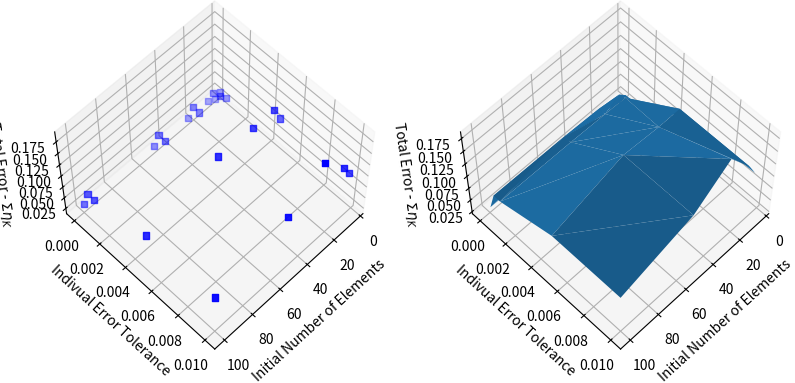
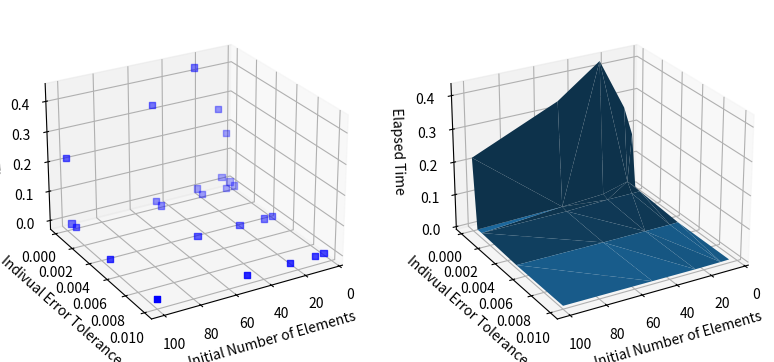
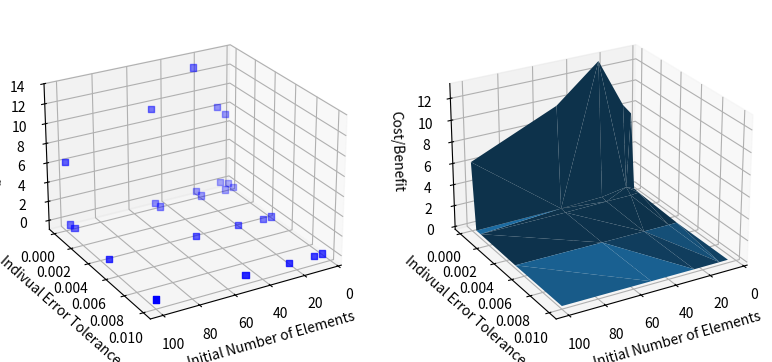

These charts were generated, in order, by the following Python code:
#!/usr/bin/env python3
# -*- coding: utf-8 -*-
"""
Created on Fri Dec 31 15:14:01 2021

@author: luishatashita
"""

# support libraries

import numpy as np
import numpy.linalg as linalg
import matplotlib.pyplot as plt
import pandas as pd
import time

# ----------------------------------------------------------------------------
#                       final results matrix scheme
# ----------------------------------------------------------------------------
# results_matrix = {
#        Ne: {
#            tol_e: {
#                final_iteration: ... ,
#                elapsed_time: ... ,
#                etaK: ... ,
#                total_error: ... ,
#                },
#            },
#     }
# ----------------------------------------------------------------------------

ne_array = [5, 10, 25, 50, 100]
tol_e_array = [0.01, 0.005, 0.001, 0.0005, 0.0001]
# tol_e_array = [0.01, 0.005, 0.001] # to evaluate the behavior under greater tolerances

# initialize eval_matrix dictionary
eval_matrix = {}
eval_array = []

for Ne in ne_array:
    for tol_e in tol_e_array:
        
        success_flag = False
        
        eval_matrix.setdefault(str(Ne), {}).setdefault(str(tol_e), {})
        
        print(f"\n--- Ne: {Ne} --- tol_e: {tol_e} ---")
        
        # initial hypothesis
        
        acc_time_all = 0
        acc_time_adpt = 0
        
        tic_all = time.perf_counter()
        
        N = Ne + 1
        Lx = 1
        dx = Lx/(N-1)
        
        # domain
        
        x = np.linspace(0, Lx, N) # split the domain into Ne elements
        
        # matrices for the linear system Au = b
        
        A = np.zeros((N, N))
        b = np.zeros((N, 1))
        
        # populate the rigidity matrix and the charge vector
        # python utilises zero indexing
        
        for i in range(0, N-1):
            B_e_i = x[i+1] - x[i] # jacobian
            A[i, i] = A[i,i] + np.power(B_e_i,-1)
            A[i, i+1] = A[i, i+1] - np.power(B_e_i,-1)
            A[i+1, i] = A[i+1, i] - np.power(B_e_i,-1)
            A[i+1, i+1] = A[i+1, i+1] + np.power(B_e_i,-1)
            b[i, 0] = b[i, 0] - B_e_i/2
            b[i+1, 0] = b[i+1, 0] - B_e_i/2
        
        # boundary values
        # assure the boundary values readequating the rigidity matrix first
        
        A[0, 0] = 1
        A[0, 1] = 0
        A[N-1, N-1] = 1
        A[N-1, N-2] = 0
        b[0, 0] = 1 # u(0) = 1
        b[N-1, 0] = 1 # u(1) = 1
        
        # solving the system, through u = A^-1.b
        
        u = linalg.inv(A).dot(b)
        
        toc_all = time.perf_counter()
        
        acc_time_all += toc_all - tic_all
        
        #-----------------------------------------------------------------------------
        # error estimator
        #-----------------------------------------------------------------------------
        
        tic_all = time.perf_counter()
        
        # initial hypothesis

        max_iteration = 25
        
        # creating empty arrays for error vectors
        
        xe = np.zeros((N-3))
        r2 = np.zeros((N-3))
        R2 = np.zeros((N-3))
        etaK = np.zeros((N-3))
        
        # loop through elements where the error estimator expression is valid
        # from elements 1 to Ne-1
        
        for i in range(1,N-2):
            B_e_i = x[i+1] - x[i] # jacobian, in this case the h_K
            xe[i-1] = (x[i+1] - x[i])/2 + x[i]
            r2[i-1] = B_e_i
            R2[i-1] = np.power((-u[i-1,0] + 2*u[i,0] - u[i+1,0]),2) + np.power((-u[i,0] + 2*u[i+1,0] - u[i+2,0]),2)
            etaK[i-1] = np.sqrt(B_e_i**2*r2[i-1] + B_e_i*R2[i-1]) 
        
        # in case that the first ("ZERO") iteration already works
        sum_tmp_adpt = np.sum(etaK)
        etaK_tmp_adpt = etaK
        Ne_tmp_adpt = Ne
        
        toc_all = time.perf_counter()
        
        acc_time_all += toc_all - tic_all
        
        #-----------------------------------------------------------------------------
        # adaptive meshing
        #-----------------------------------------------------------------------------
        
        iteration = 1
        x_tmp_base_adpt = x
        etaK_tmp_base_adpt = etaK
        N_tmp_adpt = N
        
        while iteration <= max_iteration:
            
            tic_adpt = time.perf_counter()
            
            # mesh refinement - adaptive
            ref_tmp_adpt = np.zeros((N_tmp_adpt-3))
            x_tmp_adpt = x_tmp_base_adpt
            for i in range(1,N_tmp_adpt-2):
                if etaK_tmp_base_adpt[i-1] > tol_e:
                    index_tmp = list(x_tmp_adpt).index(x_tmp_base_adpt[i])
                    x_new_tmp = (x_tmp_adpt[index_tmp+1] - x_tmp_adpt[index_tmp])/2 + x_tmp_adpt[index_tmp]
                    x_tmp_adpt = np.insert(x_tmp_adpt, index_tmp+1, x_new_tmp)
                    ref_tmp_adpt[i-1] = 1
            
            # print(ref_tmp_adpt)
            
            # break condition, all elements' errors are under the tolerance
            if np.size(x_tmp_adpt) == np.size(x_tmp_base_adpt):
                # dict_results[str(iteration)]['ref_adpt'] = ref_tmp_adpt
                toc_adpt = time.perf_counter()
                acc_time_adpt += toc_adpt - tic_adpt
                total_time = acc_time_all + acc_time_adpt
                print(f"Iteracao final: {iteration-1}")
                print(f"Total error: {sum_tmp_adpt}")
                print(f"Elapsed time: {total_time}s")
              
                success_flag = True
                
                eval_matrix[str(Ne)][str(tol_e)] = {
                                'final_iteration': iteration-1,
                                'elapsed_time': total_time,
                                'etaK': etaK_tmp_adpt,
                                'total_error': sum_tmp_adpt,
                                }
                
                eval_array.append([Ne, tol_e, iteration-1, Ne_tmp_adpt, sum_tmp_adpt, total_time, total_time/sum_tmp_adpt])
                
                break
            
            # solution of the new system equation - adaptive
            N_tmp_adpt = np.size(x_tmp_adpt)
            A_tmp_adpt = np.zeros((N_tmp_adpt, N_tmp_adpt))
            b_tmp_adpt = np.zeros((N_tmp_adpt, 1))
            
            for i in range(0, N_tmp_adpt-1):
                B_e_i = x_tmp_adpt[i+1] - x_tmp_adpt[i] # jacobian
                A_tmp_adpt[i, i] = A_tmp_adpt[i,i] + np.power(B_e_i,-1)
                A_tmp_adpt[i, i+1] = A_tmp_adpt[i, i+1] - np.power(B_e_i,-1)
                A_tmp_adpt[i+1, i] = A_tmp_adpt[i+1, i] - np.power(B_e_i,-1)
                A_tmp_adpt[i+1, i+1] = A_tmp_adpt[i+1, i+1] + np.power(B_e_i,-1)
                b_tmp_adpt[i, 0] = b_tmp_adpt[i, 0] - B_e_i/2
                b_tmp_adpt[i+1, 0] = b_tmp_adpt[i+1, 0] - B_e_i/2
            
            A_tmp_adpt[0, 0] = 1
            A_tmp_adpt[0, 1] = 0
            A_tmp_adpt[N_tmp_adpt-1, N_tmp_adpt-1] = 1
            A_tmp_adpt[N_tmp_adpt-1, N_tmp_adpt-2] = 0
            b_tmp_adpt[0, 0] = 1 # u(0) = 1
            b_tmp_adpt[N_tmp_adpt-1, 0] = 1 # u(1) = 1
            
            u_tmp_adpt = linalg.inv(A_tmp_adpt).dot(b_tmp_adpt)
            
            # calculate the error estimator again through the mesh - adaptive
            xe_tmp_adpt = np.zeros((N_tmp_adpt-3))
            r2_tmp_adpt = np.zeros((N_tmp_adpt-3))
            R2_tmp_adpt = np.zeros((N_tmp_adpt-3))
            etaK_tmp_adpt = np.zeros((N_tmp_adpt-3))
            
            for i in range(1,N_tmp_adpt-2):
                B_e_i = x_tmp_adpt[i+1] - x_tmp_adpt[i] # jacobian, in this case the h_K
                xe_tmp_adpt[i-1] = (x_tmp_adpt[i+1] - x_tmp_adpt[i])/2 + x_tmp_adpt[i]
                r2_tmp_adpt[i-1] = B_e_i
                R2_tmp_adpt[i-1] = np.power((-u_tmp_adpt[i-1,0] + 2*u_tmp_adpt[i,0] - u_tmp_adpt[i+1,0]),2) + np.power((-u_tmp_adpt[i,0] + 2*u_tmp_adpt[i+1,0] - u_tmp_adpt[i+2,0]),2)
                etaK_tmp_adpt[i-1] = np.sqrt(B_e_i**2*r2_tmp_adpt[i-1] + B_e_i*R2_tmp_adpt[i-1]) 
            
            # save compilation of results to array_results
            # the results included are as follows for both meshes:
            # 1 - number of elements
            # 2 - average of individual error estimates
            # 3 - total error (sum of individual error estimates)
            # 4 - absolute error drop of total error (3, always comparing to the iteration 0)
            # 5 - relative error of total error (3, comparing to previous iteration)
            
            Ne_tmp_adpt = N_tmp_adpt-1
            avrg_tmp_adpt = np.average(etaK_tmp_adpt)
            sum_tmp_adpt = np.sum(etaK_tmp_adpt)
            # error_drop_rel_tmp_adpt = abs(array_results[iteration-1][2] - sum_tmp_adpt)/array_results[iteration-1][2] # relative error to previous iteration
            # error_drop_abs_tmp_adpt = 1 - abs(array_results[0][2] - sum_tmp_adpt)/array_results[0][2] # absolute error comparing to iteration 0
            
            # reset of comparing arrays, necessary to be able to include new mesh nodes
            #   without messing with what was already evaluated
            x_tmp_base_adpt = x_tmp_adpt
            etaK_tmp_base_adpt = etaK_tmp_adpt
            
            # indexdp_values.append(iteration)
            
            iteration += 1
            
            toc_adpt = time.perf_counter()
            acc_time_adpt += toc_adpt - tic_adpt
            
        if success_flag == False:
            print(f"\tMax iteration: {max_iteration} INSUFICIENT for >>> Ne: {Ne} --- tol_e: {tol_e} <<<")

columns_eval_array = ['Initial Ne', 'Individual tol_e', 'Final Iteration', 'Final Ne', 'Final Total Error', 'Elapsed Time', 'Cost_Benefit']

df = pd.DataFrame(data=eval_array, columns=columns_eval_array)

fig1 = plt.figure(1, figsize=plt.figaspect(0.5))
# plt.title('Comparison of Initial Parameters')

x = np.array(eval_array)[:,0] # Initial Ne
y = np.array(eval_array)[:,1] # Individual tol_e
z1 = np.array(eval_array)[:,4] # Total error > sum_tmp_uni

# Subplot 1 - Scatter data
ax1 = fig1.add_subplot(1, 2, 1, projection='3d')
ax1.scatter(x, y, z1, color='b', marker='s')
ax1.view_init(60, 45)
ax1.set_xlabel('Initial Number of Elements')
ax1.set_ylabel('Indivual Error Tolerance')
ax1.set_zlabel('Total Error - $\Sigma{\eta_K}$')

# Subplot 2 - Approximated surface
ax1 = fig1.add_subplot(1, 2, 2, projection='3d')
ax1.plot_trisurf(x, y, z1)
ax1.view_init(60, 45)
ax1.set_xlabel('Initial Number of Elements')
ax1.set_ylabel('Indivual Error Tolerance')
ax1.set_zlabel('Total Error - $\Sigma{\eta_K}$')

fig2 = plt.figure(2, figsize=plt.figaspect(0.5))
# plt.title('Comparison of Initial Parameters')

z2 = np.array(eval_array)[:,5] # Elapsed time > total_time

# Subplot 1 - Scatter data
ax2 = fig2.add_subplot(1, 2, 1, projection='3d')
ax2.scatter(x, y, z2, color='b', marker='s')
ax2.view_init(25, 60)
ax2.set_xlabel('Initial Number of Elements')
ax2.set_ylabel('Indivual Error Tolerance')
ax2.set_zlabel('Elapsed Time')

# Subplot 2 - Approximated surface
ax2 = fig2.add_subplot(1, 2, 2, projection='3d')
ax2.plot_trisurf(x, y, z2)
ax2.view_init(25, 60)
ax2.set_xlabel('Initial Number of Elements')
ax2.set_ylabel('Indivual Error Tolerance')
ax2.set_zlabel('Elapsed Time')

fig3 = plt.figure(3, figsize=plt.figaspect(0.5))
# plt.title('Comparison of Initial Parameters')

z3 = np.array(eval_array)[:,6] # Cost/Benefit ratio > total_time/sum_tmp_uni

# Subplot 1 - Scatter data
ax3 = fig3.add_subplot(1, 2, 1, projection='3d')
ax3.scatter(x, y, z3, color='b', marker='s')
ax3.view_init(25, 60)
ax3.set_xlabel('Initial Number of Elements')
ax3.set_ylabel('Indivual Error Tolerance')
ax3.set_zlabel('Cost/Benefit')

# Subplot 2 - Approximated surface
ax3 = fig3.add_subplot(1, 2, 2, projection='3d')
ax3.plot_trisurf(x, y, z3)
ax3.view_init(25, 60)
ax3.set_xlabel('Initial Number of Elements')
ax3.set_ylabel('Indivual Error Tolerance')
ax3.set_zlabel('Cost/Benefit')

plt.show()
